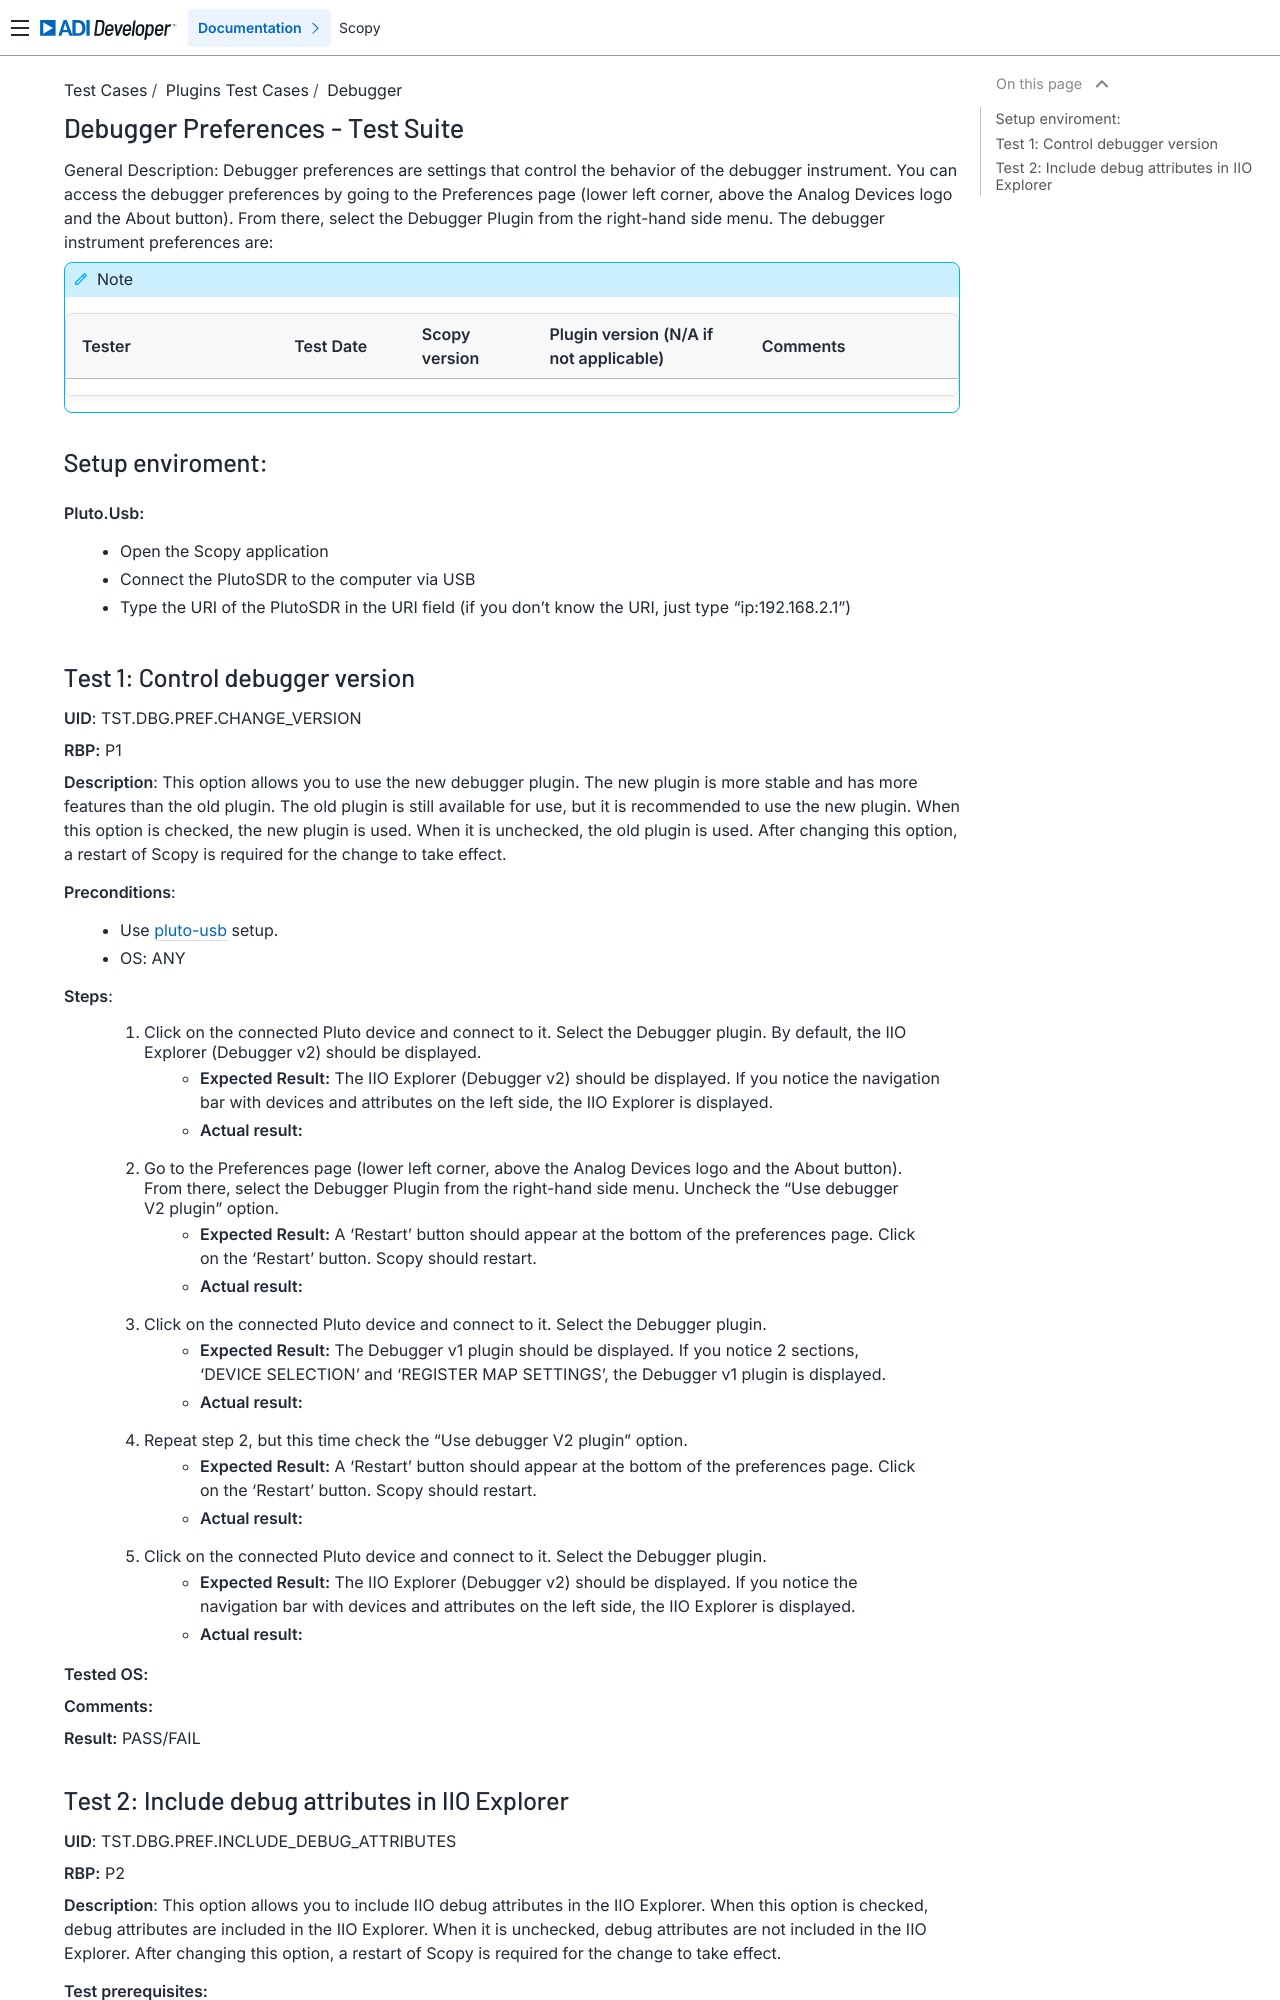

repository: analogdevicesinc/scopy · page: tests/plugins/debugger/debugger_preferences_tests/index.html · generator: sphinx

Debugger Preferences - Test Suite
====================================================================================================

General Description: Debugger preferences are settings that control the behavior of the debugger instrument. You can access the debugger preferences by going to the Preferences page (lower left corner, above the Analog Devices logo and the About button). From there, select the Debugger Plugin from the right-hand side menu. The debugger instrument preferences are:

.. note::
    .. list-table:: 
       :widths: 50 30 30 50 50
       :header-rows: 1

       * - Tester
         - Test Date
         - Scopy version
         - Plugin version (N/A if not applicable)
         - Comments
       * - 
         - 
         - 
         - 
         - 

Setup enviroment:
----------------------------------------------------------------------------------------------------------------------------

.. _pluto-usb:

**Pluto.Usb:**
        - Open the Scopy application
        - Connect the PlutoSDR to the computer via USB
        - Type the URI of the PlutoSDR in the URI field (if you don't know the URI, just type "ip:192.168.2.1")

Test 1: Control debugger version
----------------------------------------------------------------------------------------------------

**UID**: TST.DBG.PREF.CHANGE_VERSION

**RBP:** P1

**Description**: This option allows you to use the new debugger plugin. The new plugin is more stable and has more features than the old plugin. The old plugin is still available for use, but it is recommended to use the new plugin. When this option is checked, the new plugin is used. When it is unchecked, the old plugin is used. After changing this option, a restart of Scopy is required for the change to take effect.

**Preconditions**:
        - Use :ref:`pluto-usb <pluto-usb>` setup.
        - OS: ANY

**Steps**:
        1. Click on the connected Pluto device and connect to it. Select the Debugger plugin. By default, the IIO Explorer (Debugger v2) should be displayed.
                - **Expected Result:** The IIO Explorer (Debugger v2) should be displayed. If you notice the navigation bar with devices and attributes on the left side, the IIO Explorer is displayed.
                - **Actual result:**

..
        Actual test result goes here.
..

        2. Go to the Preferences page (lower left corner, above the Analog Devices logo and the About button). From there, select the Debugger Plugin from the right-hand side menu. Uncheck the "Use debugger V2 plugin" option.
                - **Expected Result:** A 'Restart' button should appear at the bottom of the preferences page. Click on the 'Restart' button. Scopy should restart.
                - **Actual result:**

..
        Actual test result goes here.
..

        3. Click on the connected Pluto device and connect to it. Select the Debugger plugin.
                - **Expected Result:** The Debugger v1 plugin should be displayed. If you notice 2 sections, 'DEVICE SELECTION' and 'REGISTER MAP SETTINGS', the Debugger v1 plugin is displayed.
                - **Actual result:**

..
        Actual test result goes here.
..

        4. Repeat step 2, but this time check the "Use debugger V2 plugin" option.
                - **Expected Result:** A 'Restart' button should appear at the bottom of the preferences page. Click on the 'Restart' button. Scopy should restart.
                - **Actual result:**

..
        Actual test result goes here.
..

        5. Click on the connected Pluto device and connect to it. Select the Debugger plugin.
                - **Expected Result:** The IIO Explorer (Debugger v2) should be displayed. If you notice the navigation bar with devices and attributes on the left side, the IIO Explorer is displayed.
                - **Actual result:**

..
        Actual test result goes here.
..

**Tested OS:**

..
  Details about the tested OS goes here.

**Comments:**

..
  Any comments about the test goes here.

**Result:** PASS/FAIL

..
  The result of the test goes here (PASS/FAIL).
